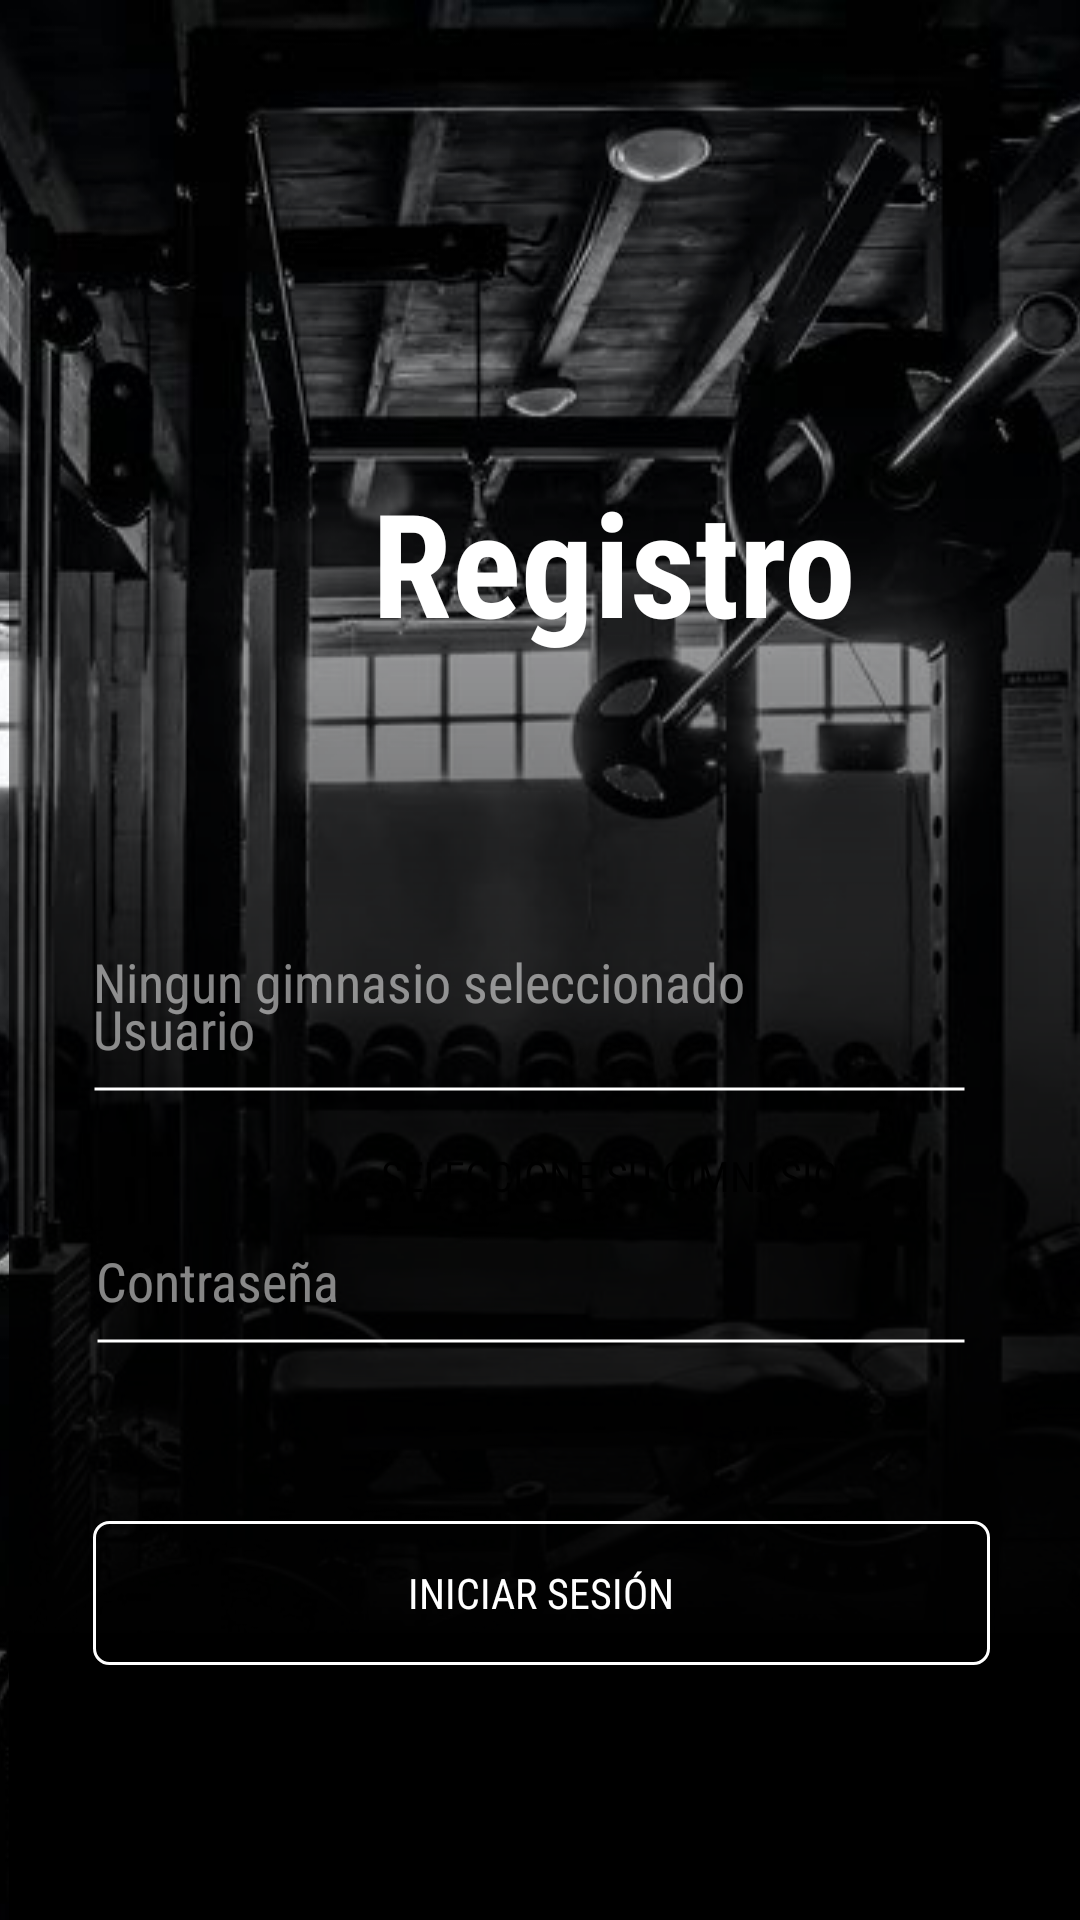

Write the Android layout XML for this screen, with the resource values it uses.
<!-- AndroidManifest.xml: application theme Theme.Proyectohmbmodel -->
<!-- res/layout/activity_registro_usuarios.xml -->
<?xml version="1.0" encoding="utf-8"?>
<RelativeLayout xmlns:android="http://schemas.android.com/apk/res/android"
    xmlns:app="http://schemas.android.com/apk/res-auto"
    xmlns:tools="http://schemas.android.com/tools"
    android:layout_width="match_parent"
    android:layout_height="match_parent"
    android:background="@drawable/background"
    tools:context=".registroUsuarios"
    tools:ignore="ExtraText">

    <ImageView
        android:id="@+id/imageView4"
        android:layout_width="match_parent"
        android:layout_height="match_parent"
        android:layout_alignParentStart="true"
        android:layout_alignParentTop="true"
        android:layout_alignParentEnd="true"
        android:layout_alignParentBottom="true"
        android:layout_marginStart="3dp"
        android:layout_marginTop="0dp"
        android:layout_marginEnd="-10dp"
        android:layout_marginBottom="-42dp"
        app:srcCompat="@drawable/blackgradient" />

    <EditText
        android:id="@+id/contraseña"
        android:layout_width="340dp"
        android:layout_height="wrap_content"
        android:layout_alignParentStart="true"
        android:layout_alignParentTop="true"
        android:layout_alignParentEnd="true"
        android:layout_centerHorizontal="true"
        android:layout_marginStart="32dp"
        android:layout_marginTop="403dp"
        android:layout_marginEnd="38dp"
        android:autofillHints=""
        android:background="@drawable/edittextstyle"
        android:ems="10"
        android:fontFamily="sans-serif-condensed"
        android:hint="Contraseña"
        android:inputType="text"
        android:minHeight="48dp"
        android:textColor="@color/white"
        android:textColorHint="#85FFFFFF"
        tools:ignore="TextFields,SpeakableTextPresentCheck" />

    <EditText
        android:id="@+id/usuario"
        android:layout_width="341dp"
        android:layout_height="wrap_content"
        android:layout_alignParentStart="true"
        android:layout_alignParentTop="true"
        android:layout_alignParentEnd="true"
        android:layout_centerHorizontal="true"
        android:layout_marginStart="31dp"
        android:layout_marginTop="319dp"
        android:layout_marginEnd="38dp"
        android:background="@drawable/edittextstyle"
        android:ems="10"
        android:fontFamily="sans-serif-condensed"
        android:hint="Usuario"
        android:inputType="textEmailAddress"
        android:minHeight="48dp"
        android:textColor="@color/white"
        android:textColorHighlight="#FFFFFF"
        android:textColorHint="#85FFFFFF"
        tools:ignore="SpeakableTextPresentCheck" />

    <Button
        android:id="@+id/btnLogin"
        android:layout_width="350dp"
        android:layout_height="wrap_content"
        android:layout_alignParentStart="true"
        android:layout_alignParentEnd="true"
        android:layout_alignParentBottom="true"
        android:layout_marginStart="31dp"
        android:layout_marginEnd="30dp"
        android:layout_marginBottom="85dp"
        android:background="@drawable/boton_salir"
        android:fontFamily="sans-serif-condensed"
        android:text="Iniciar Sesión"
        android:textColor="@android:color/white" />

    <TextView
        android:id="@+id/textView3"
        android:layout_width="wrap_content"
        android:layout_height="wrap_content"
        android:layout_alignParentStart="true"
        android:layout_alignParentTop="true"
        android:layout_centerHorizontal="true"
        android:layout_marginStart="124dp"
        android:layout_marginTop="155dp"
        android:fontFamily="sans-serif-condensed"
        android:shadowColor="#00FFFFFF"
        android:text="Registro"
        android:textColor="#FFFFFF"
        android:textColorHighlight="#00FF0000"
        android:textSize="48sp"
        android:textStyle="bold"
        tools:text="Registro" />

    <Button
        android:id="@+id/gimnasio"
        android:layout_width="254dp"
        android:layout_height="wrap_content"
        android:layout_alignParentStart="true"
        android:layout_alignParentBottom="true"
        android:layout_centerHorizontal="true"
        android:layout_marginStart="76dp"
        android:layout_marginBottom="224dp"
        android:background="@color/grey"
        android:fontFamily="sans-serif-condensed"
        android:searchResultHighlightColor="@color/white"
        android:text="Seleccione su gimnasio"
        android:textColor="@color/black"
        android:textColorHighlight="#FFFFFF"
        android:textColorHint="#85FFFFFF" />

    <TextView
        android:id="@+id/ngym"
        android:layout_width="341dp"
        android:layout_height="42dp"
        android:layout_alignParentStart="true"
        android:layout_alignParentBottom="true"
        android:layout_centerHorizontal="true"
        android:layout_marginStart="31dp"
        android:layout_marginBottom="283dp"
        android:fontFamily="sans-serif-condensed"
        android:hint="Ningun gimnasio seleccionado"
        android:text=""
        android:textColor="@color/white"
        android:textColorHint="#85FFFFFF"
        android:textSize="18dp" />


</RelativeLayout>
<!-- resources referenced by this layout -->
<resources>
  <color name="black">#FF000000</color>
  <color name="white">#FFFFFFFF</color>
  <!-- drawable background (drawable) -->
  <?xml version="1.0" encoding="utf-8"?>
  <layer-list xmlns:android="http://schemas.android.com/apk/res/android">
      <item android:drawable="@drawable/blackgradient"/> 
      <item>
          <bitmap
              android:src="@drawable/loginbackground"
              android:gravity="top|bottom|clip_vertical"
              />
      </item>
  </layer-list>
  <!-- drawable blackgradient (drawable) -->
  <shape xmlns:android="http://schemas.android.com/apk/res/android">
      <gradient
          android:type="linear"
          android:startColor="#000000"
          android:centerColor="#000000"
          android:endColor="#00ffffff"
          android:centerX="0.2"
          android:centerY="0"
          android:startX="0"
          android:startY="0"
          android:endX="1"
          android:endY="0"
          android:angle="90"/>
  </shape>
  <!-- drawable boton_salir (drawable) -->
  <?xml version="1.0" encoding="utf-8"?>
  <shape xmlns:android="http://schemas.android.com/apk/res/android">
      <solid android:color="@android:color/transparent"/>
      <corners android:radius="5dp"/>
      <stroke android:width="1dp" android:color="@color/white"/>
  </shape>
  <!-- drawable edittextstyle (drawable) -->
  <?xml version="1.0" encoding="utf-8"?>
  <layer-list xmlns:android="http://schemas.android.com/apk/res/android">
      <item>
          
          <shape android:shape="rectangle">
              <solid android:color="@android:color/transparent" />
          </shape>
      </item>
      <item android:top="40dp">
          
          <shape android:shape="line">
              <stroke
                  android:width="1dp"
                  android:color="@android:color/white" /> 
          </shape>
      </item>
  </layer-list>
  <style name="Theme.Proyectohmbmodel" parent="Base.Theme.Proyectohmbmodel" />
  <!-- drawable loginbackground: jpg bitmap (drawable, 56767 bytes) -->
  <style name="Base.Theme.Proyectohmbmodel" parent="Theme.Material3.DayNight.NoActionBar">
          
          
      </style>
</resources>
